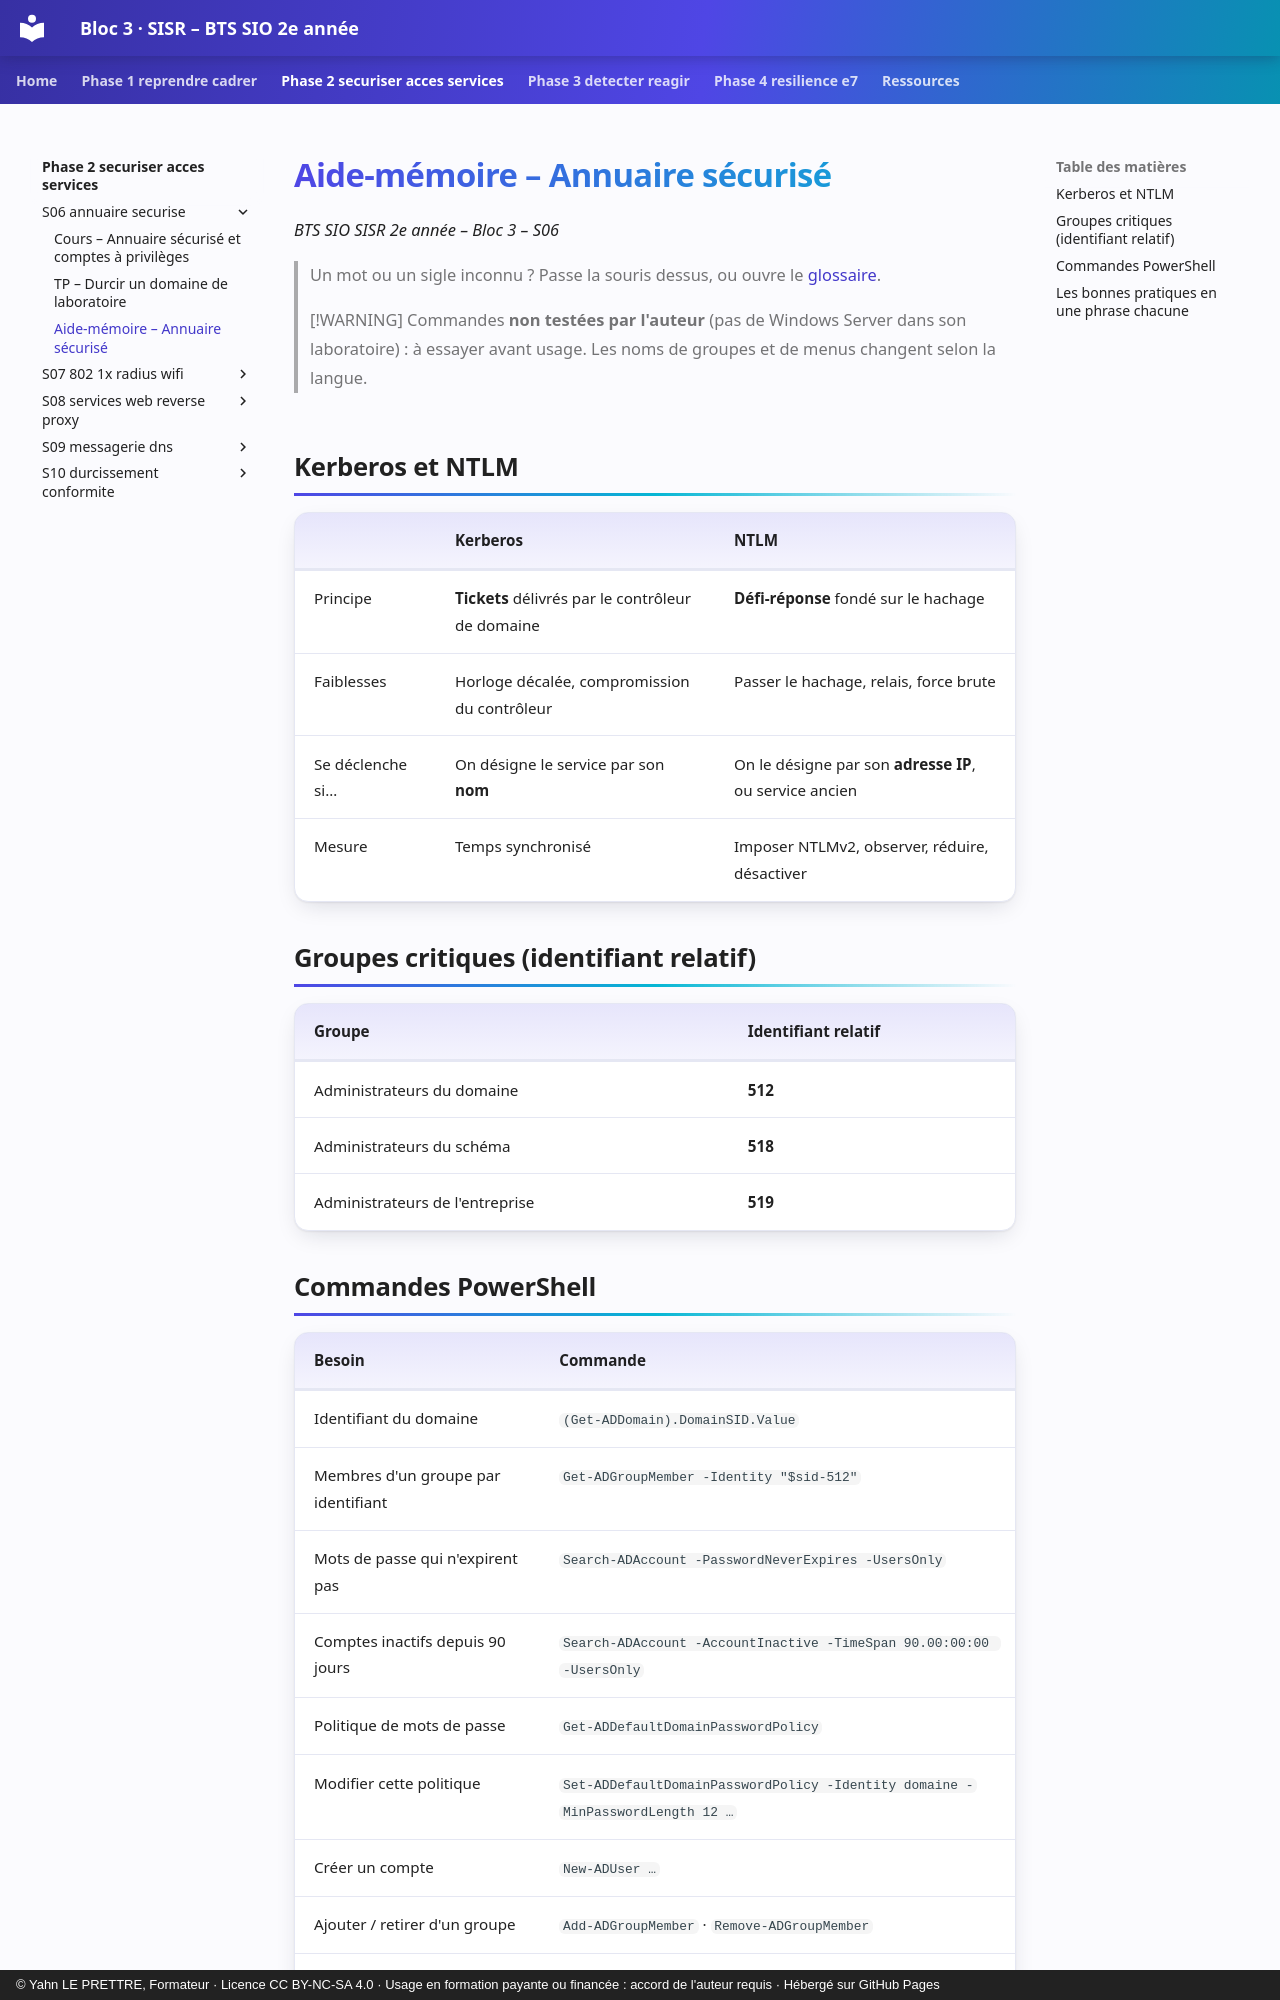

repository: YahnLP/bts2-sio-sisr-bloc3 · page: phase-2-securiser-acces-services/S06-annuaire-securise/03-aide-memoire/index.html · generator: mkdocs · copyright: © Yahn LE PRETTRE, Formateur · Licence CC BY-NC-SA 4.0 · Usage en formation payante ou financée : accord de l'auteur requis · Hébergé sur GitHub Pages

# Aide-mémoire – Annuaire sécurisé

*BTS SIO SISR 2e année – Bloc 3 – S06*

> Un mot ou un sigle inconnu ? Passe la souris dessus, ou ouvre le [glossaire](../../ressources/glossaire.md).

> [!WARNING]
> Commandes **non testées par l'auteur** (pas de Windows Server dans son laboratoire) : à essayer avant usage. Les noms de groupes et de menus changent selon la langue.

## Kerberos et NTLM

| | Kerberos | NTLM |
|---|---|---|
| Principe | **Tickets** délivrés par le contrôleur de domaine | **Défi-réponse** fondé sur le hachage |
| Faiblesses | Horloge décalée, compromission du contrôleur | Passer le hachage, relais, force brute |
| Se déclenche si… | On désigne le service par son **nom** | On le désigne par son **adresse IP**, ou service ancien |
| Mesure | Temps synchronisé | Imposer NTLMv2, observer, réduire, désactiver |

## Groupes critiques (identifiant relatif)

| Groupe | Identifiant relatif |
|---|---|
| Administrateurs du domaine | **512** |
| Administrateurs du schéma | **518** |
| Administrateurs de l'entreprise | **519** |
